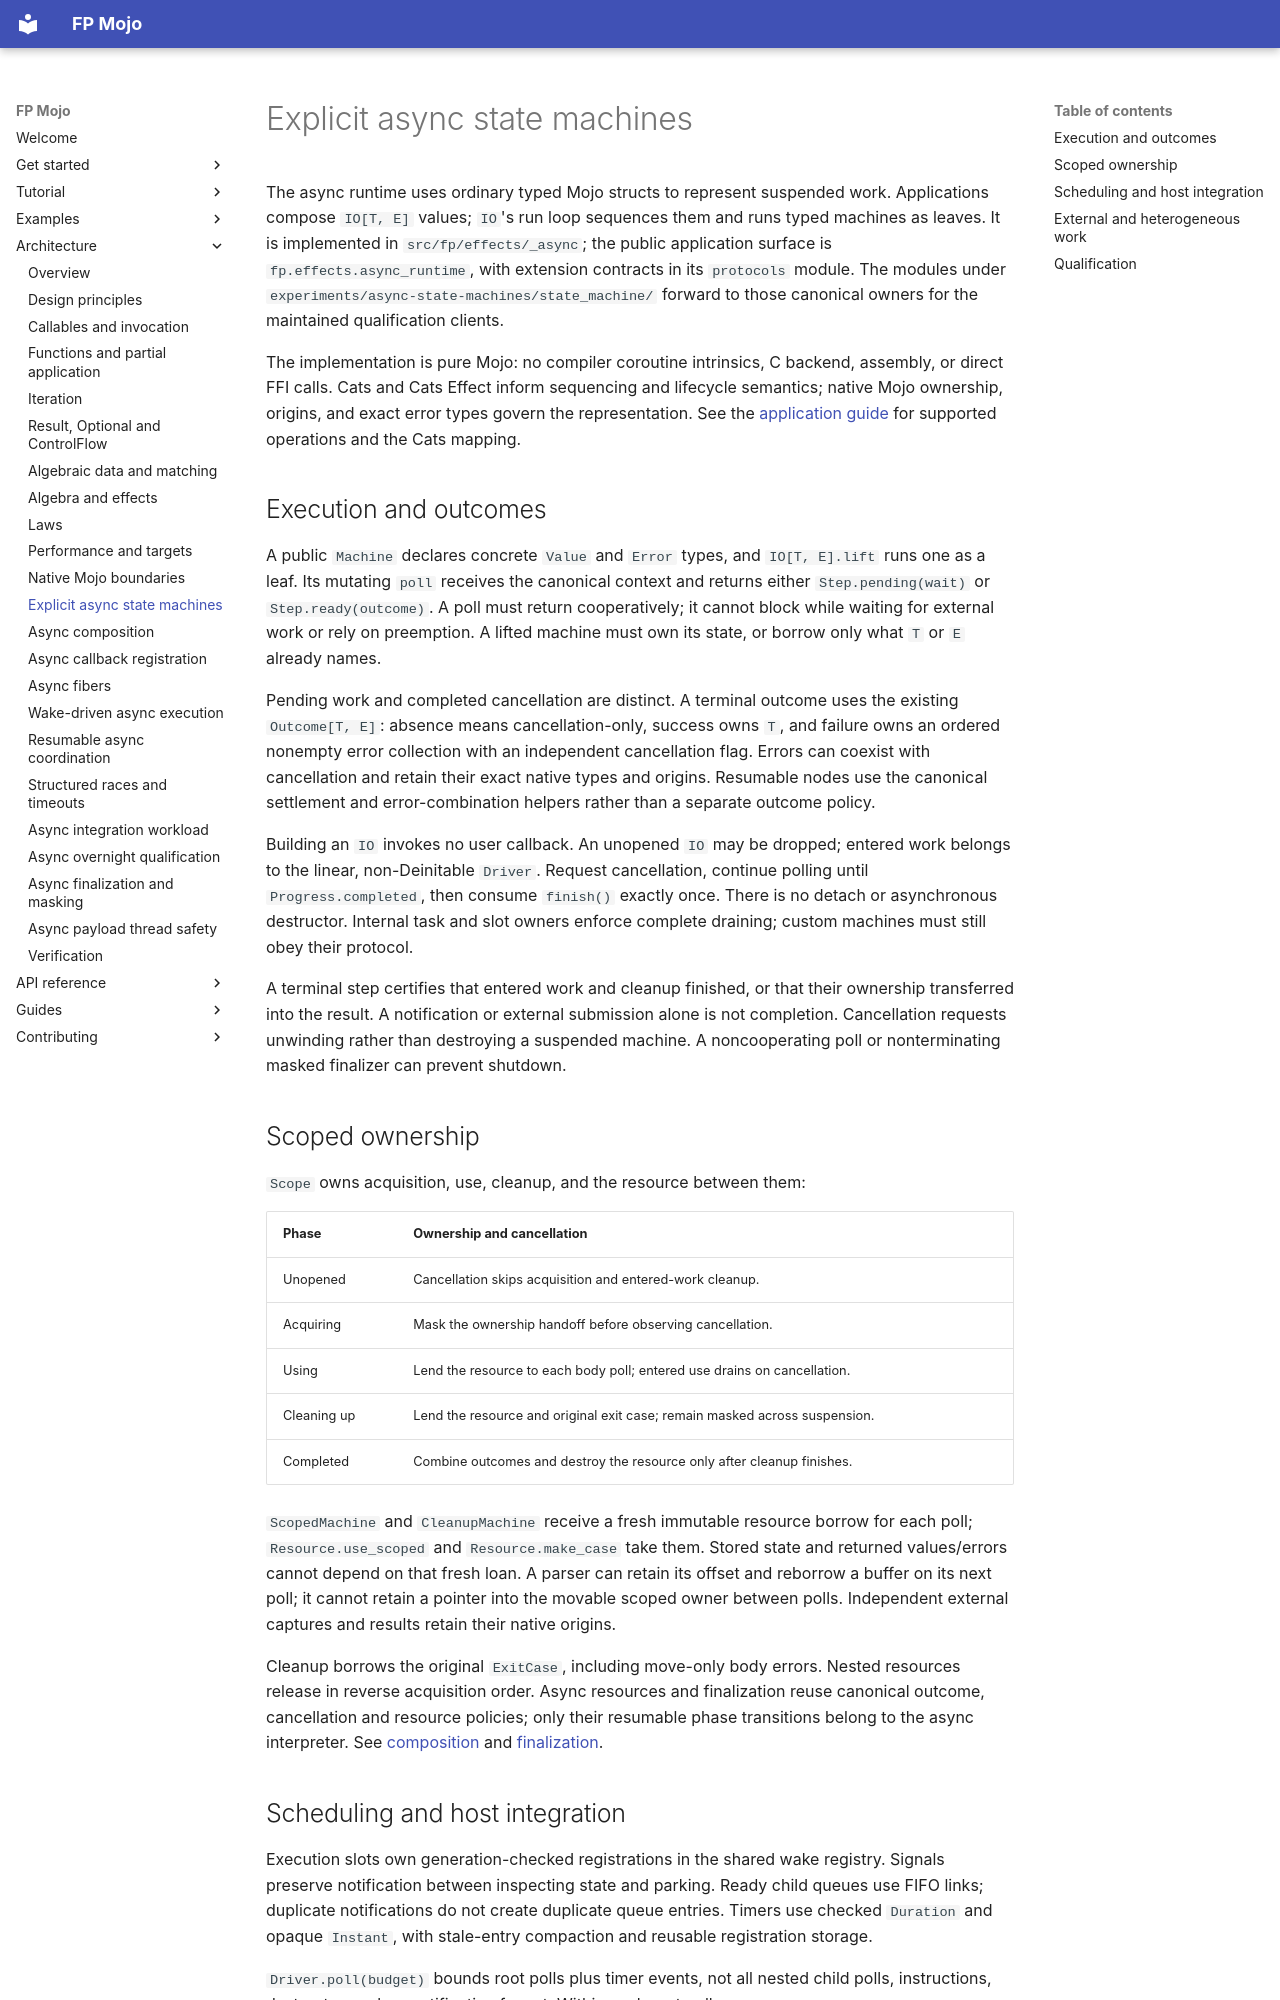

repository: Spellbound-Mojo/fp_mojo · page: architecture/async-state-machines/index.html · generator: mkdocs

# Explicit async state machines

The async runtime uses ordinary typed Mojo structs to represent suspended work.
Applications compose `IO[T, E]` values; `IO`'s run loop sequences them and runs
typed machines as leaves. It is implemented in `src/fp/effects/_async`; the
public application surface is `fp.effects.async_runtime`, with extension
contracts in its `protocols` module.
The modules under `experiments/async-state-machines/state_machine/` forward to
those canonical owners for the maintained qualification clients.

The implementation is pure Mojo: no compiler coroutine intrinsics, C backend,
assembly, or direct FFI calls. Cats and Cats Effect inform sequencing and
lifecycle semantics; native Mojo ownership, origins, and exact error types govern
the representation. See the [application guide](../guides/async-runtime.md) for
supported operations and the Cats mapping.

## Execution and outcomes

A public `Machine` declares concrete `Value` and `Error` types, and
`IO[T, E].lift` runs one as a leaf. Its mutating `poll` receives the canonical
context and returns either `Step.pending(wait)` or `Step.ready(outcome)`. A poll
must return cooperatively; it cannot block while waiting for external work or
rely on preemption. A lifted machine must own its state, or borrow only what `T`
or `E` already names.

Pending work and completed cancellation are distinct. A terminal outcome uses
the existing `Outcome[T, E]`: absence means cancellation-only, success owns `T`,
and failure owns an ordered nonempty error collection with an independent
cancellation flag. Errors can coexist with cancellation and retain their exact
native types and origins. Resumable nodes use the canonical settlement and
error-combination helpers rather than a separate outcome policy.

Building an `IO` invokes no user callback. An unopened `IO` may be dropped;
entered work belongs to the linear, non-Deinitable `Driver`. Request cancellation,
continue polling until `Progress.completed`, then consume `finish()` exactly
once. There is no detach or asynchronous destructor. Internal task and slot
owners enforce complete draining; custom machines must still obey their protocol.

A terminal step certifies that entered work and cleanup finished, or that their
ownership transferred into the result. A notification or external submission
alone is not completion. Cancellation requests unwinding rather than destroying
a suspended machine. A noncooperating poll or nonterminating masked finalizer can
prevent shutdown.

## Scoped ownership

`Scope` owns acquisition, use, cleanup, and the resource between them:

| Phase | Ownership and cancellation |
|---|---|
| Unopened | Cancellation skips acquisition and entered-work cleanup. |
| Acquiring | Mask the ownership handoff before observing cancellation. |
| Using | Lend the resource to each body poll; entered use drains on cancellation. |
| Cleaning up | Lend the resource and original exit case; remain masked across suspension. |
| Completed | Combine outcomes and destroy the resource only after cleanup finishes. |

`ScopedMachine` and `CleanupMachine` receive a fresh immutable resource borrow
for each poll; `Resource.use_scoped` and `Resource.make_case` take them. Stored state and returned values/errors cannot depend on that
fresh loan. A parser can retain its offset and reborrow a buffer on its next poll;
it cannot retain a pointer into the movable scoped owner between polls.
Independent external captures and results retain their native origins.

Cleanup borrows the original `ExitCase`, including move-only body errors. Nested
resources release in reverse acquisition order. Async resources and finalization
reuse canonical outcome, cancellation and resource policies; only their resumable
phase transitions belong to the async interpreter. See
[composition](async-composition.md) and [finalization](async-finalization.md).
